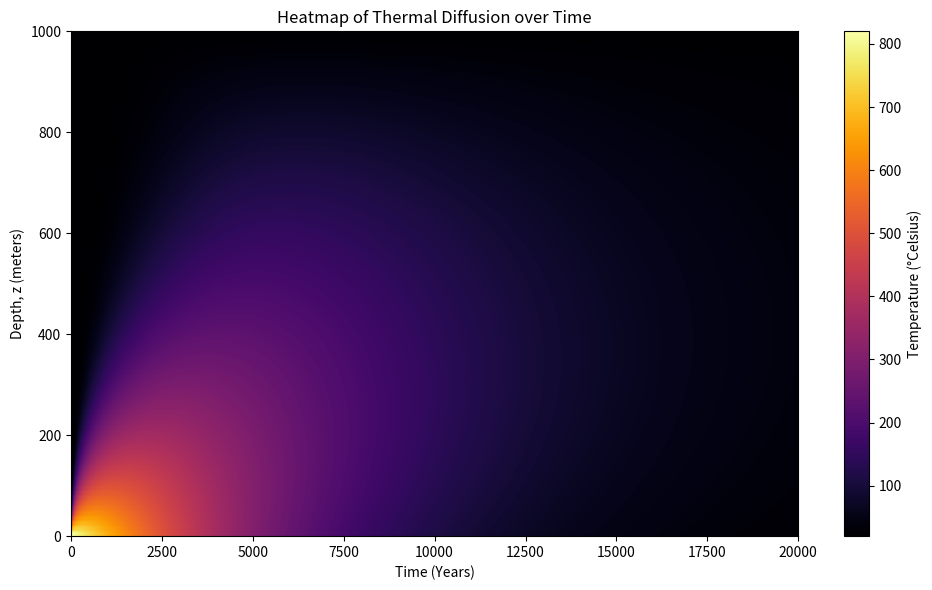

Source code (Python):
import numpy as np
import matplotlib.pyplot as plt
import tqdm

# Geological constants
d = 1000.0  # Depth from surface to sill [meters]
rho = 2700.0  # Density of country rock [kg/m^3]
cp = 1000.0  # Constant specific heat capacity [J/(kg K)]
k = 2.5  # Thermal conductivity [W/(m K)]
kappa = k / (rho * cp)  # Thermal diffusivity [m^2/s]

# Boundary condition variables
Ts = 20.0  # Constant surface temperature [Celsius]
delta_T = 800.0  # Temperature scale of the magma [Celsius]
years = 365.25 * 24 * 3600  # Conversion factor: 1 year in seconds
tau = 5000.0 * years  # Timescale of magma recharge [seconds]


# Spatial grid (z = 0 is the sill, z = d is the Earth's surface)
N = 100  # Number of spatial nodes
dz = d / (N - 1)  # Distance between nodes [meters]
z = np.linspace(0, d, N)  # Array of depths

# Temporal grid (Ensuring numerical stability)
# For FTCS, dt must be <= dz^2 / (2 * kappa)
dt = (dz**2) / (2.5 * kappa)
total_time = 20000.0 * years  # Run simulation for 20,000 years
time_steps = int(total_time / dt)


def sill_temperature(t):
    # T_0(t) = T_s + delta_T * exp(-t/tau) * cos(t/4tau)
    return Ts + delta_T * np.exp(-t / tau) * np.cos(t / (4.0 * tau))


T = np.full((time_steps, N), Ts)


for n in tqdm.trange(0, time_steps - 1):
    current_time = n * dt

    # Step A: Update the interior rock nodes (Explicit FTCS scheme)
    # This vectorizes the loop for speed: T[n, 1 to N-1]
    T[n + 1, 1:-1] = T[n, 1:-1] + (kappa * dt / dz**2) * (
        T[n, 2:] - 2 * T[n, 1:-1] + T[n, :-2]
    )

    # Step B: Enforce Bottom Boundary (z = 0, the magmatic sill)
    T[n + 1, 0] = sill_temperature(current_time)

    # Step C: Enforce Top Boundary (z = d, Earth's surface)
    T[n + 1, -1] = Ts


print("Plotting")

fig, ax = plt.subplots(figsize=(10, 6))

# --- Hovmöller Diagram (Heatmap) ---
# Display the massive 2D array as a color map
# extent maps the pixel coordinates to our real physical units (meters and years)


extent = [0, total_time / years, 0, d]
im = ax.imshow(T.T, aspect="auto", cmap="inferno", extent=extent, origin="lower")

# Formatting
ax.set_title("Heatmap of Thermal Diffusion over Time")
ax.set_xlabel("Time (Years)")
ax.set_ylabel("Depth, z (meters)")

# Add the color scale to the side
fig.colorbar(im, ax=ax, label="Temperature (°Celsius)")


plt.tight_layout()
print("Saving figure")
plt.savefig("output_smol.png")
print("Saved")
